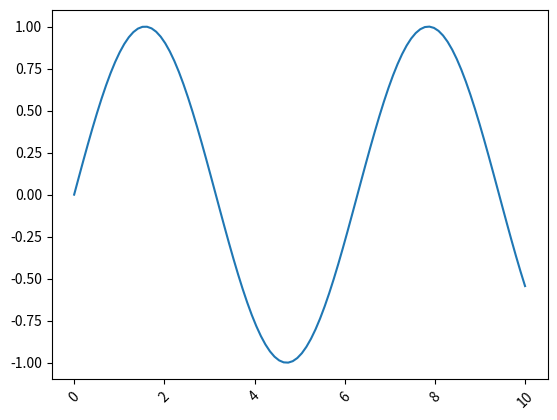

Python code for this plot:
import matplotlib.pyplot as plt
import numpy as np

x = np.linspace(0, 10, 100)
y = np.sin(x)

plt.plot(x, y)

# Set tick locations and labels for the x-axis
plt.xticks(np.arange(0, 11, 2), ["0", "2", "4", "6", "8", "10"])

# Rotate x-axis labels for better readability
plt.xticks(rotation=45)

plt.show()
